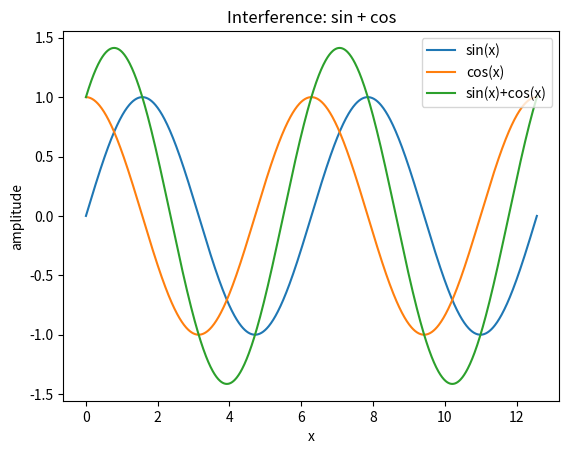

Python code for this plot:
# Week 2: Sine + Cosine interference demo
import numpy as np
import matplotlib.pyplot as plt

x = np.linspace(0, 4*np.pi, 1000)
y1 = np.sin(x)
y2 = np.cos(x)
y_sum = y1 + y2

plt.plot(x, y1, label="sin(x)")
plt.plot(x, y2, label="cos(x)")
plt.plot(x, y_sum, label="sin(x)+cos(x)")
plt.legend()
plt.xlabel("x")
plt.ylabel("amplitude")
plt.title("Interference: sin + cos")
plt.show()
